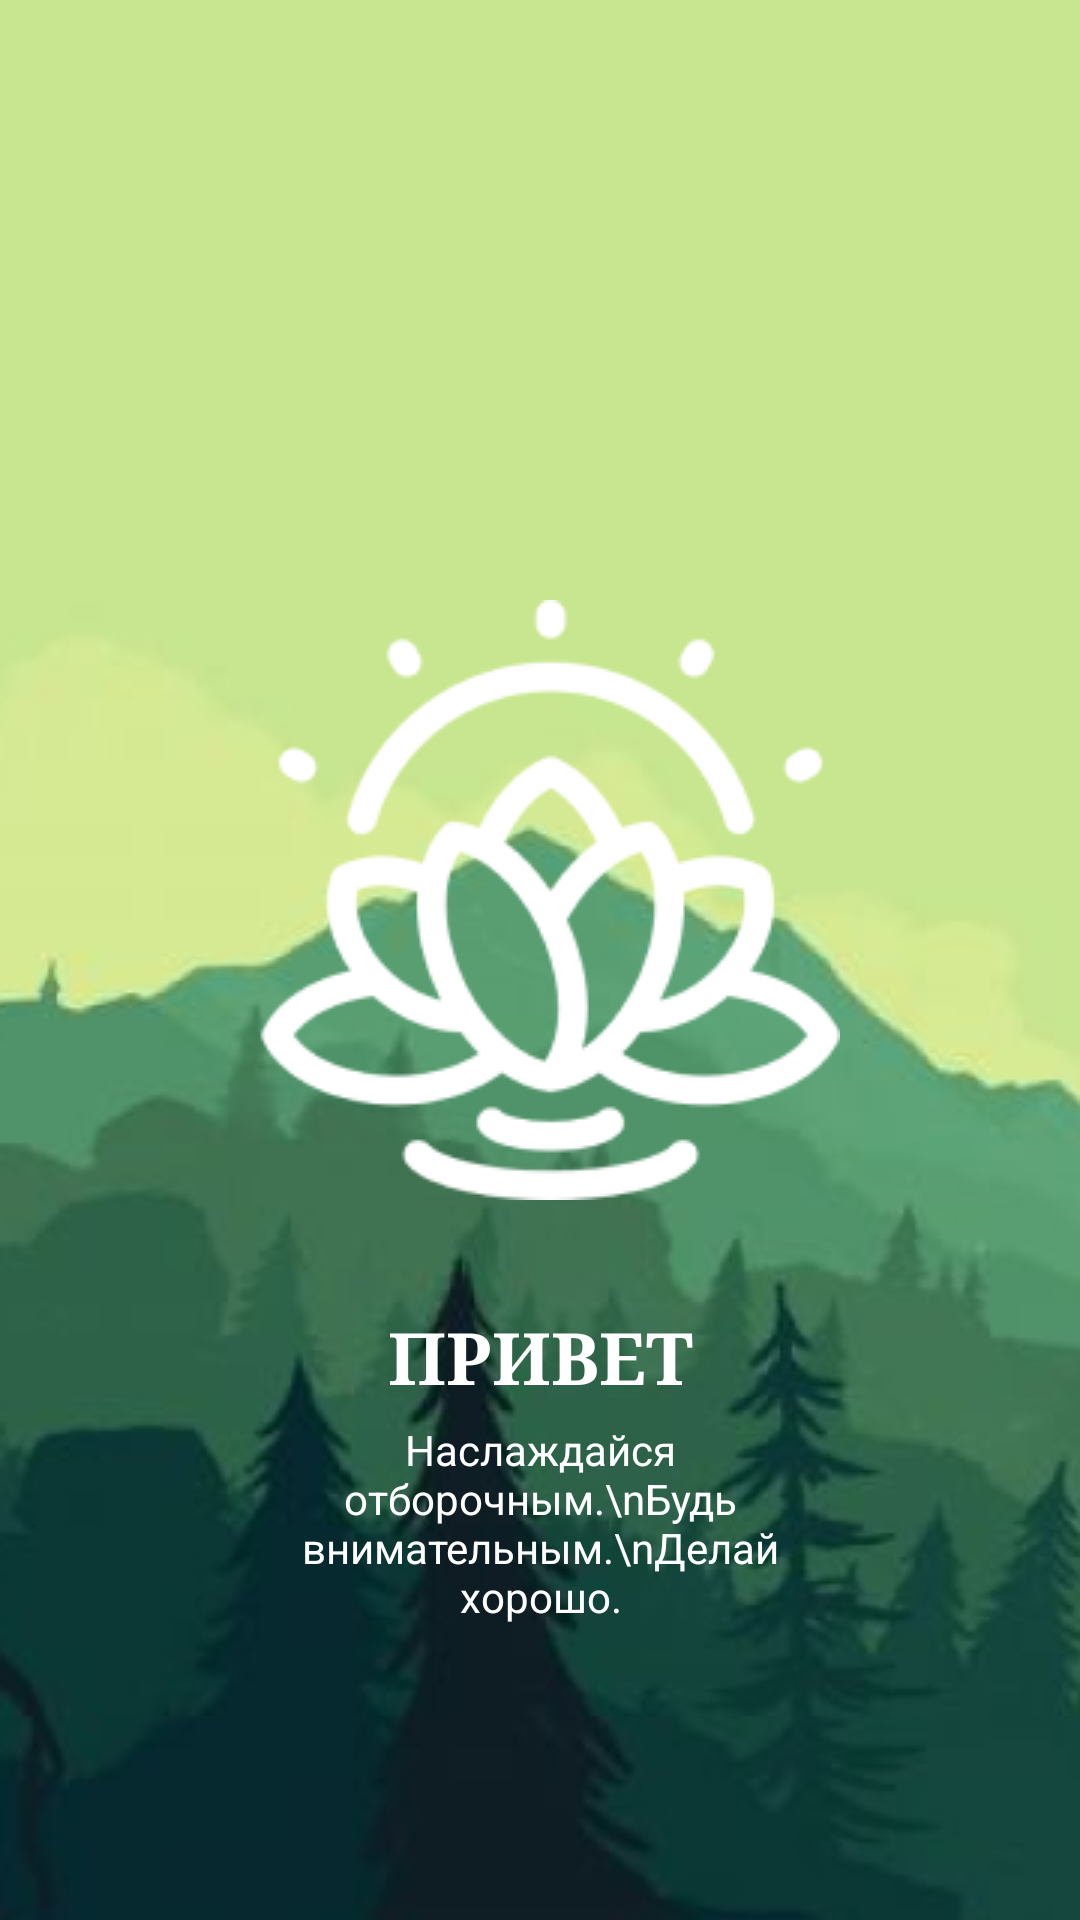

Produce the Android XML layout that renders to this screen, including the resource entries it uses.
<!-- AndroidManifest.xml: application theme Theme.Practich -->
<!-- res/layout/activity_main.xml -->
<?xml version="1.0" encoding="utf-8"?>
<androidx.constraintlayout.widget.ConstraintLayout xmlns:android="http://schemas.android.com/apk/res/android"
    xmlns:app="http://schemas.android.com/apk/res-auto"
    xmlns:tools="http://schemas.android.com/tools"
    android:layout_width="match_parent"
    android:layout_height="match_parent"
    android:background="@drawable/background"
    tools:context=".MainActivity">

    <TextView
        android:id="@+id/textView2"
        android:layout_width="0dp"
        android:layout_height="wrap_content"
        android:layout_marginStart="100dp"
        android:layout_marginTop="36dp"
        android:layout_marginEnd="100dp"
        android:fontFamily="serif"
        android:text="ПРИВЕТ"
        android:textAlignment="center"
        android:textAppearance="@style/TextAppearance.AppCompat.Body2"
        android:textColor="#FFFFFF"
        android:textSize="24sp"
        android:textStyle="bold"
        app:layout_constraintEnd_toEndOf="parent"
        app:layout_constraintStart_toStartOf="parent"
        app:layout_constraintTop_toBottomOf="@+id/imageView" />

    <TextView
        android:id="@+id/textView"
        android:layout_width="0dp"
        android:layout_height="wrap_content"
        android:layout_marginStart="100dp"
        android:layout_marginTop="5dp"
        android:layout_marginEnd="100dp"
        android:text="Наслаждайся отборочным.\nБудь внимательным.\nДелай хорошо."
        android:textAlignment="center"
        android:textColor="#FFFFFF"
        app:layout_constraintEnd_toEndOf="parent"
        app:layout_constraintHorizontal_bias="0.0"
        app:layout_constraintStart_toStartOf="parent"
        app:layout_constraintTop_toBottomOf="@+id/textView2" />

    <ImageView
        android:id="@+id/imageView"
        android:layout_width="200dp"
        android:layout_height="200dp"
        android:layout_marginTop="200dp"
        app:layout_constraintEnd_toEndOf="parent"
        app:layout_constraintStart_toStartOf="parent"
        app:layout_constraintTop_toTopOf="parent"
        app:srcCompat="@drawable/logo" />

    <Button
        android:id="@+id/button"
        android:layout_width="0dp"
        android:layout_height="70dp"
        android:layout_marginStart="27dp"
        android:layout_marginTop="95dp"
        android:layout_marginEnd="27dp"
        android:backgroundTint="#7C9A92"
        android:text="Войти в аккаунт"
        android:textAppearance="@style/TextAppearance.AppCompat.Body2"
        android:textSize="16sp"
        android:onClick="login"
        app:layout_constraintEnd_toEndOf="parent"
        app:layout_constraintStart_toStartOf="parent"
        app:layout_constraintTop_toBottomOf="@+id/textView" />



</androidx.constraintlayout.widget.ConstraintLayout>
<!-- resources referenced by this layout -->
<resources>
  <!-- drawable background: png bitmap (drawable-v24, 99883 bytes) -->
  <!-- drawable logo: png bitmap (drawable-v24, 10400 bytes) -->
  <style name="Theme.Practich" parent="Theme.MaterialComponents.DayNight.NoActionBar">
          
          <item name="colorPrimary">@color/purple_500</item>
          <item name="colorPrimaryVariant">@color/purple_700</item>
          <item name="colorOnPrimary">@color/white</item>
          
          <item name="colorSecondary">@color/teal_200</item>
          <item name="colorSecondaryVariant">@color/teal_700</item>
          <item name="colorOnSecondary">@color/black</item>
          
          <item name="android:statusBarColor" tools:targetApi="l">?attr/colorPrimaryVariant</item>
          
      </style>
  <color name="purple_500">#FF6200EE</color>
  <color name="purple_700">#FF3700B3</color>
  <color name="white">#FFFFFFFF</color>
  <color name="teal_200">#FF03DAC5</color>
  <color name="teal_700">#FF018786</color>
  <color name="black">#FF000000</color>
</resources>
